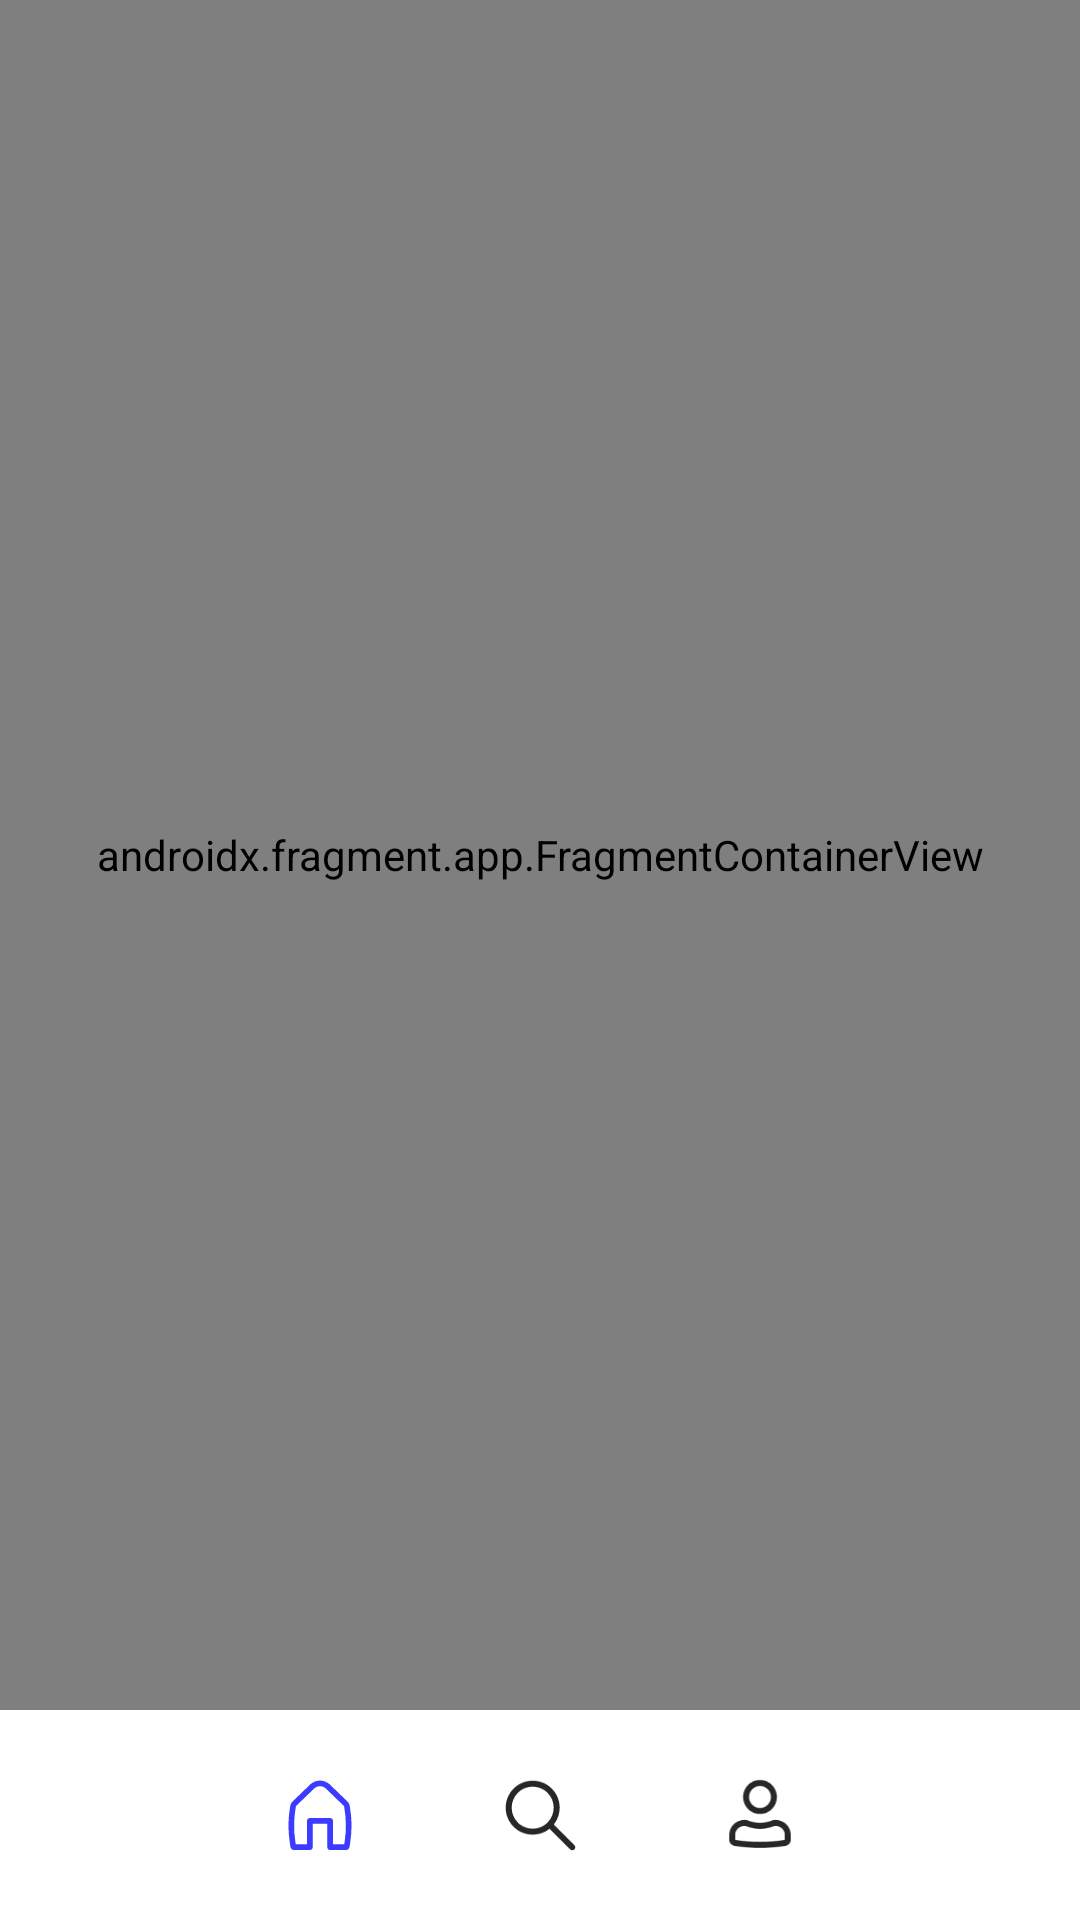

Produce the Android XML layout that renders to this screen, including the resource entries it uses.
<!-- AndroidManifest.xml: application theme Theme.MoviesApp -->
<!-- res/layout/activity_main.xml -->
<?xml version="1.0" encoding="utf-8"?>
<androidx.constraintlayout.widget.ConstraintLayout xmlns:android="http://schemas.android.com/apk/res/android"
    xmlns:app="http://schemas.android.com/apk/res-auto"
    xmlns:tools="http://schemas.android.com/tools"
    android:id="@+id/main"
    android:layout_width="match_parent"
    android:layout_height="match_parent"
    android:background="@color/white"
    tools:context=".presentation.MainActivity">

    <androidx.fragment.app.FragmentContainerView
        android:id="@+id/nav_host"
        android:name="androidx.navigation.fragment.NavHostFragment"
        android:layout_width="match_parent"
        android:layout_height="0dp"
        app:defaultNavHost="true"
        app:layout_constraintBottom_toTopOf="@+id/id_bottom_nav"
        app:layout_constraintEnd_toEndOf="parent"
        app:layout_constraintStart_toStartOf="parent"
        app:layout_constraintTop_toTopOf="parent"
        app:navGraph="@navigation/nav_graph" />

    <com.google.android.material.bottomnavigation.BottomNavigationView
        android:id="@+id/id_bottom_nav"
        android:layout_width="match_parent"
        android:layout_height="70dp"
        android:background="@color/white"
        android:paddingHorizontal="70dp"
        app:itemActiveIndicatorStyle="@android:color/transparent"
        app:itemIconTint="@drawable/bottom_nav_selector"
        app:labelVisibilityMode="unlabeled"
        app:layout_constraintBottom_toBottomOf="parent"
        app:layout_constraintEnd_toEndOf="parent"
        app:layout_constraintStart_toStartOf="parent"
        app:menu="@menu/bottom_menu" />

</androidx.constraintlayout.widget.ConstraintLayout>
<!-- resources referenced by this layout -->
<resources>
  <color name="white">#FFFFFFFF</color>
  <!-- drawable bottom_nav_selector (drawable) -->
  <?xml version="1.0" encoding="utf-8"?>
  <selector xmlns:android="http://schemas.android.com/apk/res/android">
      <item android:state_checked="true" android:color="@color/blue_bottom_nav" />
      <item android:state_checked="false" android:color="@color/black_bottom_nav" />
  </selector>
  <style name="Theme.MoviesApp" parent="Base.Theme.MoviesApp">
  
      </style>
  <color name="blue_bottom_nav">#3D3BFF</color>
  <color name="black_bottom_nav">#272727</color>
  <style name="Base.Theme.MoviesApp" parent="Theme.Material3.DayNight.NoActionBar">
          <item name="android:windowLightStatusBar">true</item>
          <item name="android:statusBarColor">@color/white</item>
      </style>
</resources>
